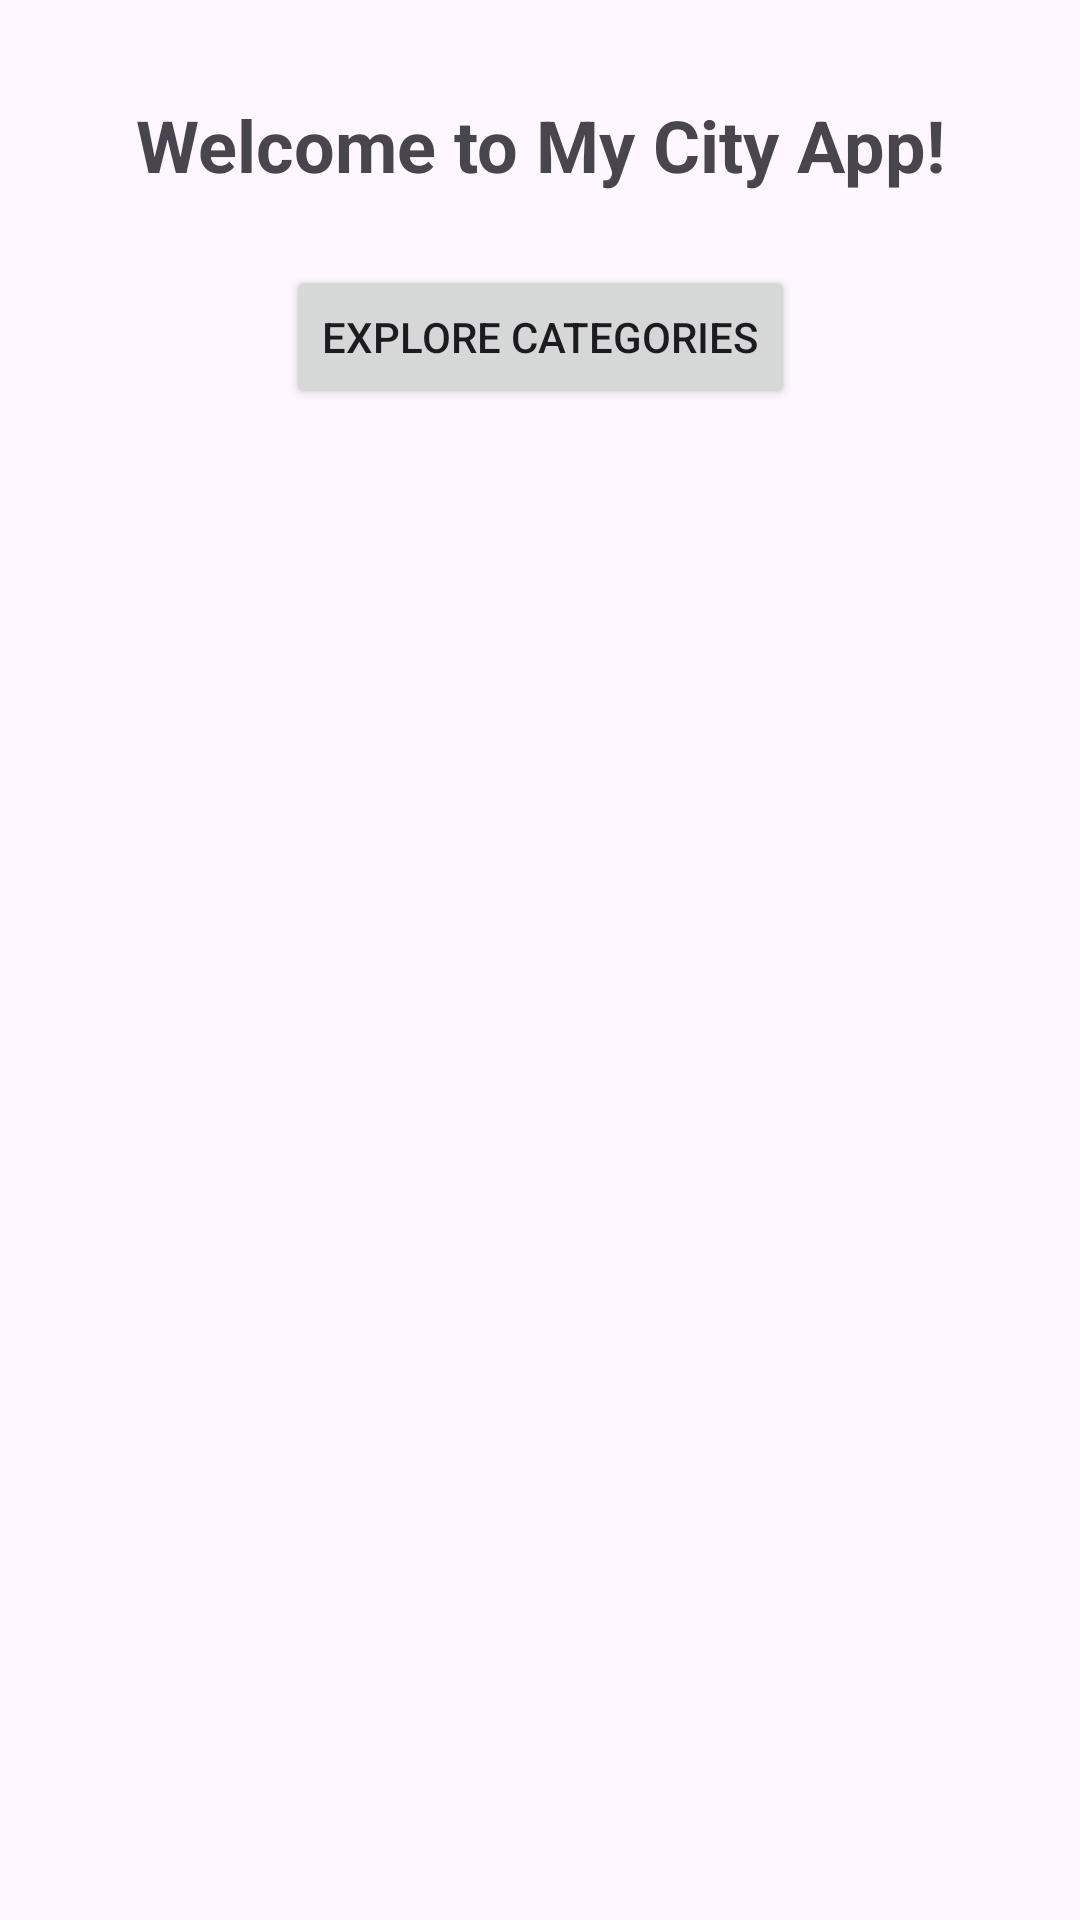

Android layout source for this screen:
<!-- AndroidManifest.xml: application theme Theme.MyCityAPP -->
<!-- res/layout/fragment_home.xml -->
<androidx.constraintlayout.widget.ConstraintLayout
    xmlns:android="http://schemas.android.com/apk/res/android"
    xmlns:app="http://schemas.android.com/apk/res-auto"
    android:layout_width="match_parent"
    android:layout_height="match_parent">

    <TextView
        android:id="@+id/welcome_message"
        android:layout_width="wrap_content"
        android:layout_height="wrap_content"
        android:text="Welcome to My City App!"
        android:textSize="24sp"
        android:textStyle="bold"
        app:layout_constraintTop_toTopOf="parent"
        app:layout_constraintStart_toStartOf="parent"
        app:layout_constraintEnd_toEndOf="parent"
        android:layout_marginTop="32dp" />

    <Button
        android:id="@+id/btn_explore_categories"
        android:layout_width="wrap_content"
        android:layout_height="wrap_content"
        android:text="Explore Categories"
        app:layout_constraintTop_toBottomOf="@id/welcome_message"
        app:layout_constraintStart_toStartOf="parent"
        app:layout_constraintEnd_toEndOf="parent"
        android:layout_marginTop="24dp" />

</androidx.constraintlayout.widget.ConstraintLayout>
<!-- resources referenced by this layout -->
<resources>
  <style name="Theme.MyCityAPP" parent="Base.Theme.MyCityAPP" />
  <style name="Base.Theme.MyCityAPP" parent="Theme.Material3.DayNight.NoActionBar">
          
          
      </style>
</resources>
